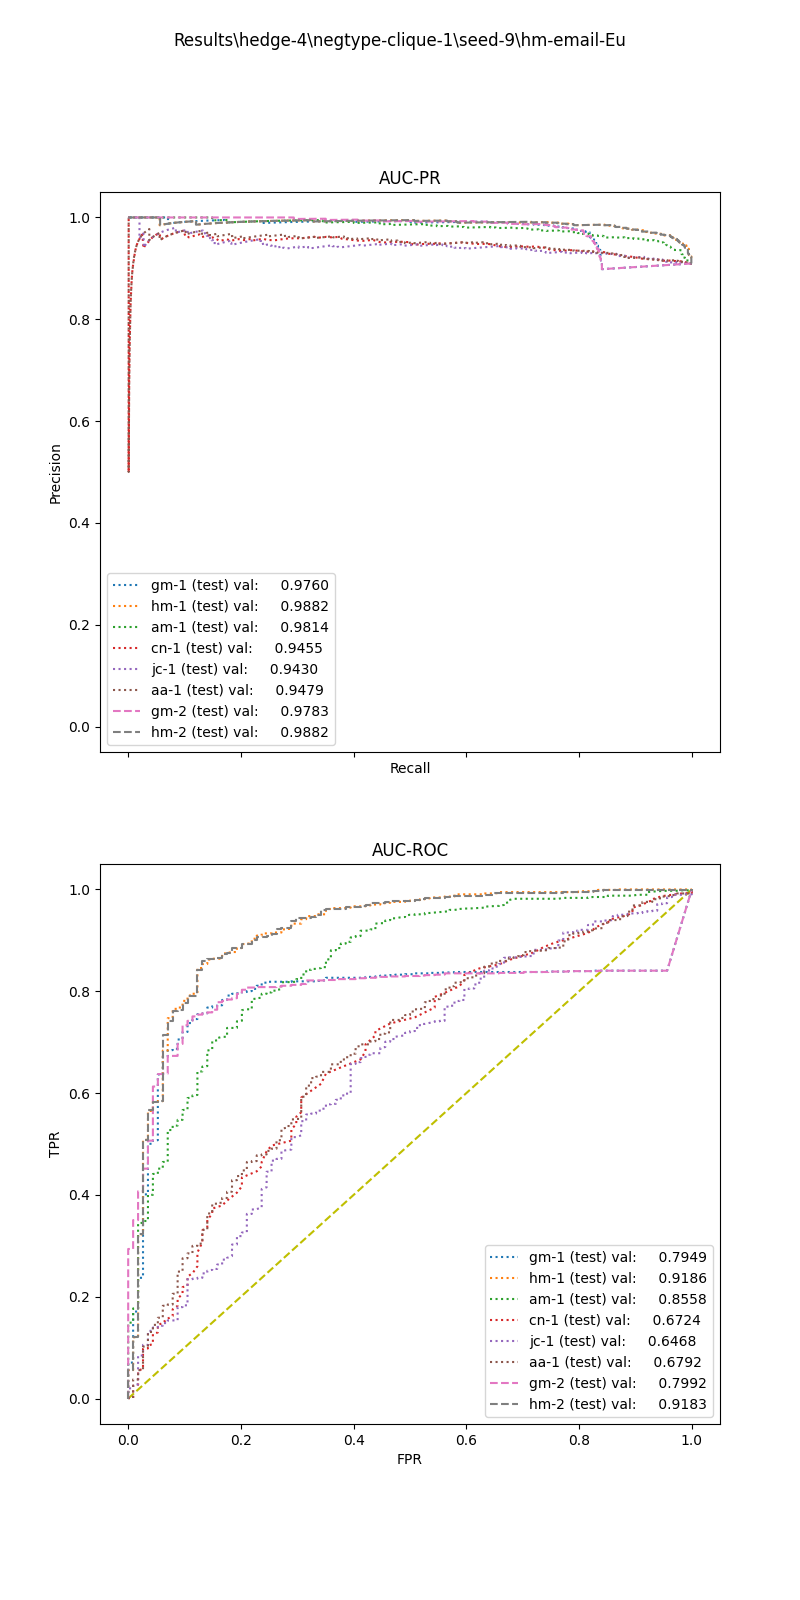

Source data for this figure (header and first rows):
, input_dim1, pred_dim1, input_dim2, pred_dim2, input_dim3, pred_dim3, label
0, 8.218, 1.0, 93.41, 1.0, , , 1.0
1, 15.8, 1.0, 5.56, 1.0, , , 1.0
2, 4.375, 1.0, 2.743, 1.0, , , 1.0
3, 27.99, 1.0, 8.0, 1.0, , , 1.0
4, 6.68, 1.0, 13.19, 1.0, , , 1.0
5, 12.62, 1.0, 17.93, 1.0, , , 1.0
6, 4.077, 1.0, 18.73, 1.0, , , 1.0
7, 16.64, 1.0, 188.0, 1.0, , , 1.0
8, 17.32, 1.0, 108.7, 1.0, , , 1.0
9, 6.142, 1.0, 174.9, 1.0, , , 1.0
10, 7.575, 1.0, 29.87, 1.0, , , 1.0
11, 6.475, 1.0, 263.3, 1.0, , , 1.0
12, 3.647, 1.0, 13.75, 1.0, , , 1.0
13, 7.937, 1.0, 236.6, 1.0, , , 1.0
14, 5.96, 1.0, 1.0, 1.0, , , 1.0
15, 7.88, 1.0, 217.6, 1.0, , , 1.0
16, 13.99, 1.0, 20.9, 1.0, , , 1.0
17, 16.55, 1.0, 3.45, 1.0, , , 1.0
18, 7.073, 1.0, 14.43, 1.0, , , 1.0
19, 29.9, 1.0, 39.68, 1.0, , , 1.0
20, 12.15, 1.0, 55.54, 1.0, , , 1.0
21, 9.471, 1.0, 3.2, 1.0, , , 1.0
22, 21.47, 1.0, 23.78, 1.0, , , 1.0
23, 17.43, 1.0, 13.74, 1.0, , , 1.0
24, 16.16, 1.0, 2.474, 1.0, , , 1.0
25, 7.057, 1.0, 32, 1.0, , , 1.0
26, 7.315, 1.0, 10.76, 1.0, , , 1.0
27, 7.979, 1.0, 4.085, 1.0, , , 1.0
28, 8.912, 1.0, 375.1, 1.0, , , 1.0
29, 23.82, 1.0, 38.68, 1.0, , , 1.0
30, 12.61, 1.0, 94.92, 1.0, , , 1.0
31, 14.39, 1.0, 4.332, 1.0, , , 1.0
32, 3.493, 1.0, 11.43, 1.0, , , 1.0
33, 8.306, 1.0, 35.2, 1.0, , , 1.0
34, 9.397, 1.0, 12.03, 1.0, , , 1.0
35, 17.39, 1.0, 21.5, 1.0, , , 1.0
36, 11.45, 1.0, 3.75, 1.0, , , 1.0
37, 3.366, 1.0, 3.826, 1.0, , , 1.0
38, 17.39, 1.0, 15.67, 1.0, , , 1.0
39, 25.31, 1.0, 43.97, 1.0, , , 1.0
40, 8.927, 1.0, 20.07, 1.0, , , 1.0
41, 8.624, 1.0, 5.915, 1.0, , , 1.0
42, 6.378, 1.0, 5.099, 1.0, , , 1.0
43, 36.56, 1.0, 2.619, 1.0, , , 1.0
44, 2.478, 1.0, 19.72, 1.0, , , 1.0
45, 8.8, 1.0, 21.37, 1.0, , , 1.0
46, 7.425, 1.0, 66.94, 1.0, , , 1.0
47, 10.19, 1.0, 26.88, 1.0, , , 1.0
48, 11.79, 1.0, 31.16, 1.0, , , 1.0
49, 33.77, 1.0, 76.0, 1.0, , , 1.0
50, 10.06, 1.0, 188.0, 1.0, , , 1.0
51, 16.1, 1.0, 3.973, 1.0, , , 1.0
52, 7.538, 1.0, 29.28, 1.0, , , 1.0
53, 15.27, 1.0, 271.1, 1.0, , , 1.0
54, 10.89, 1.0, 19.64, 1.0, , , 1.0
55, 11.52, 1.0, 5.508, 1.0, , , 1.0
56, 18.64, 1.0, 19.98, 1.0, , , 1.0
57, 2.743, 1.0, 5.267, 1.0, , , 1.0
58, 5.243, 1.0, 8.102, 1.0, , , 1.0
59, 8.293, 1.0, 53.75, 1.0, , , 1.0
... 1,201 more rows
